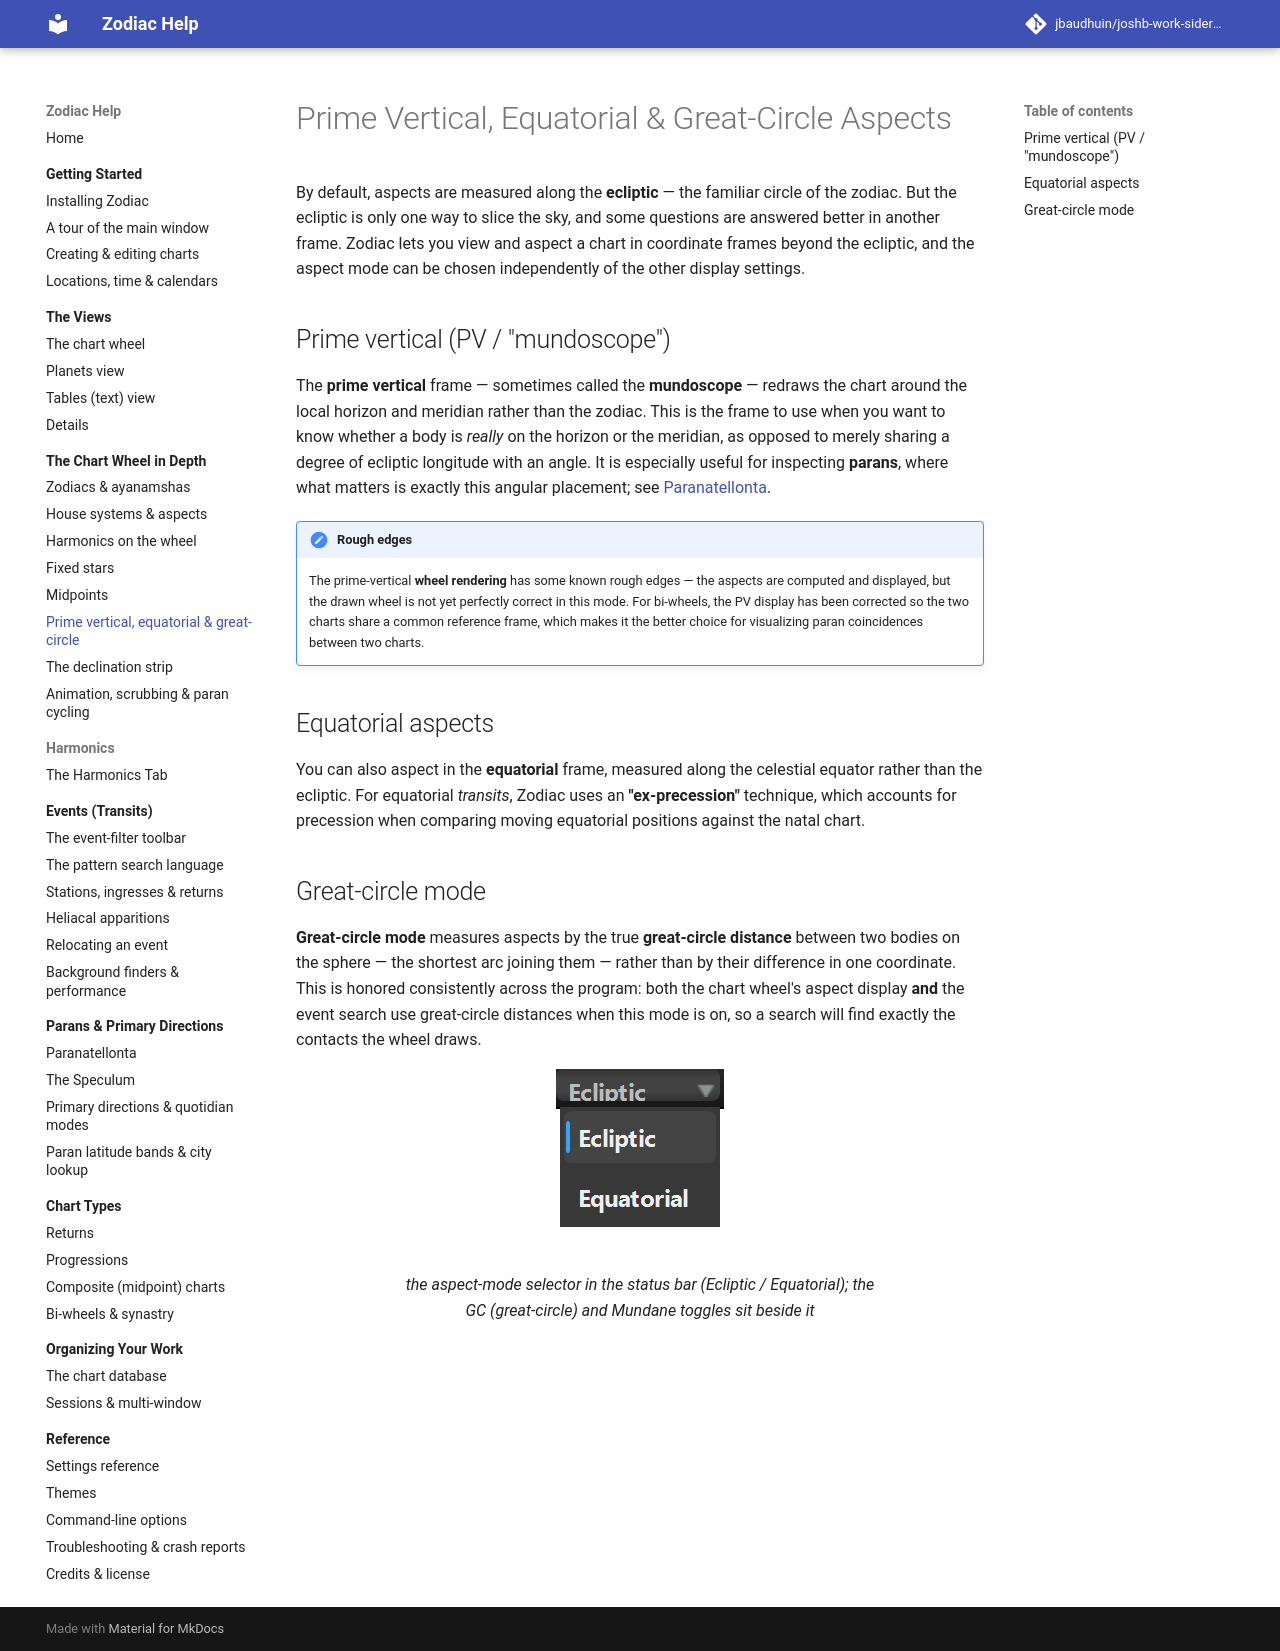

repository: jbaudhuin/joshb-work-sidereal · page: chart-wheel/coordinate-frames.html · generator: mkdocs

# Prime Vertical, Equatorial &amp; Great-Circle Aspects

By default, aspects are measured along the **ecliptic** — the familiar circle of the
zodiac. But the ecliptic is only one way to slice the sky, and some questions are
answered better in another frame. Zodiac lets you view and aspect a chart in coordinate
frames beyond the ecliptic, and the aspect mode can be chosen independently of the other
display settings.

## Prime vertical (PV / "mundoscope")

The **prime vertical** frame — sometimes called the **mundoscope** — redraws the chart
around the local horizon and meridian rather than the zodiac. This is the frame to use
when you want to know whether a body is *really* on the horizon or the meridian, as
opposed to merely sharing a degree of ecliptic longitude with an angle. It is especially
useful for inspecting **parans**, where what matters is exactly this angular placement;
see [Paranatellonta](../parans/paranatellonta.md).

!!! note "Rough edges"
    The prime-vertical **wheel rendering** has some known rough edges — the aspects are
    computed and displayed, but the drawn wheel is not yet perfectly correct in this
    mode. For bi-wheels, the PV display has been corrected so the two charts share a
    common reference frame, which makes it the better choice for visualizing paran
    coincidences between two charts.

## Equatorial aspects

You can also aspect in the **equatorial** frame, measured along the celestial equator
rather than the ecliptic. For equatorial *transits*, Zodiac uses an **"ex-precession"**
technique, which accounts for precession when comparing moving equatorial positions
against the natal chart.

## Great-circle mode

**Great-circle mode** measures aspects by the true **great-circle distance** between two
bodies on the sphere — the shortest arc joining them — rather than by their difference in
one coordinate. This is honored consistently across the program: both the chart wheel's
aspect display **and** the event search use great-circle distances when this mode is on,
so a search will find exactly the contacts the wheel draws.

<figure markdown="span">
  ![the aspect-mode selector in the status bar (Ecliptic / Equatorial); the GC (great-circle) and Mundane toggles sit beside it](../assets/img/chart-wheel-coordinate-frames-1.png){ loading=lazy }
  <figcaption>the aspect-mode selector in the status bar (Ecliptic / Equatorial); the GC (great-circle) and Mundane toggles sit beside it</figcaption>
</figure>
